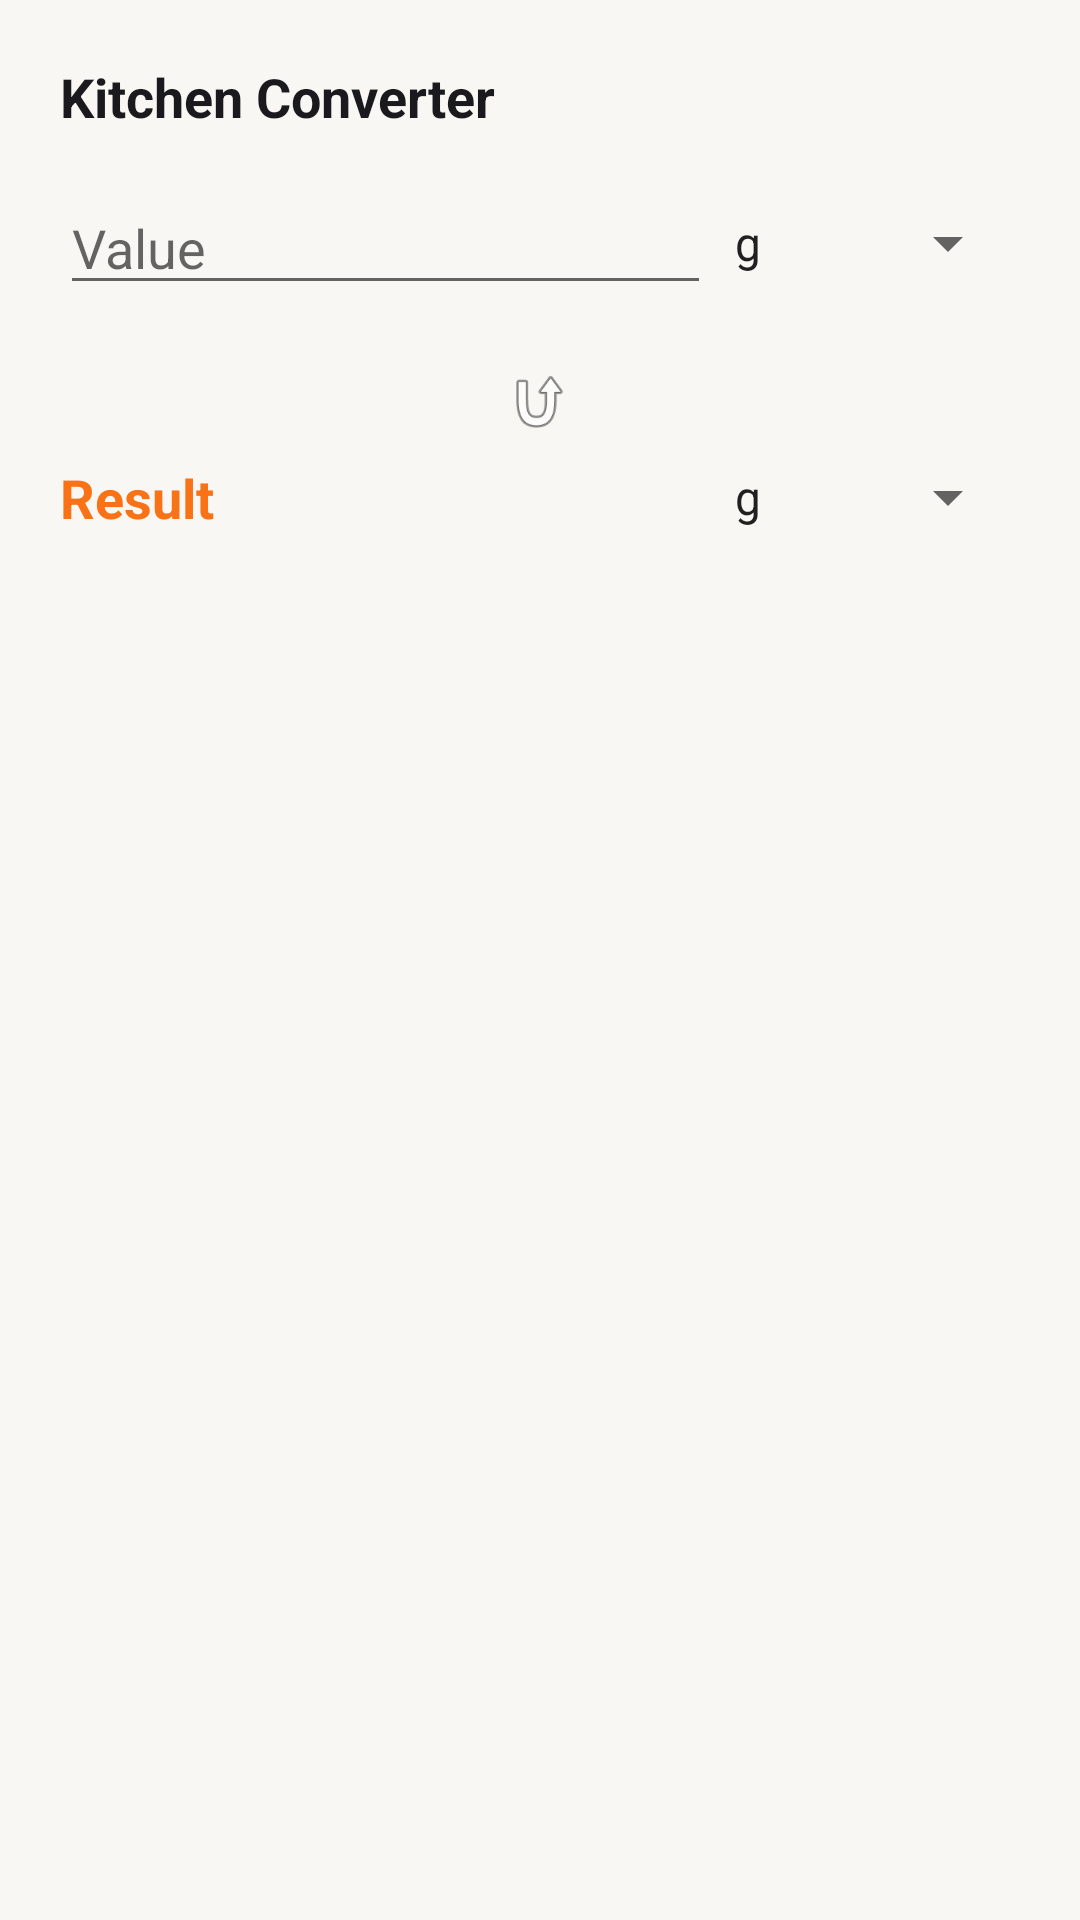

Write the Android layout XML for this screen, with the resource values it uses.
<!-- AndroidManifest.xml: application theme Theme.RecipeBox -->
<!-- res/layout/dialog_unit_converter.xml -->
<?xml version="1.0" encoding="utf-8"?>
<LinearLayout xmlns:android="http://schemas.android.com/apk/res/android"
    android:layout_width="match_parent"
    android:layout_height="wrap_content"
    android:orientation="vertical"
    android:padding="20dp">

    <TextView
        android:layout_width="wrap_content"
        android:layout_height="wrap_content"
        android:text="@string/kitchen_converter"
        android:textSize="18sp"
        android:textStyle="bold"
        android:layout_marginBottom="16dp"
        android:textColor="?attr/colorOnSurface" />

    <LinearLayout
        android:layout_width="match_parent"
        android:layout_height="wrap_content"
        android:orientation="horizontal"
        android:gravity="center_vertical"
        android:layout_marginBottom="12dp">

        <EditText
            android:id="@+id/edit_value_from"
            android:layout_width="0dp"
            android:layout_height="wrap_content"
            android:layout_weight="1"
            android:hint="@string/value"
            android:inputType="numberDecimal" />

        <Spinner
            android:id="@+id/spinner_unit_from"
            android:layout_width="wrap_content"
            android:layout_height="wrap_content"
            android:entries="@array/unit_entries" />
    </LinearLayout>

    <ImageView
        android:layout_width="24dp"
        android:layout_height="24dp"
        android:layout_gravity="center"
        android:src="@android:drawable/ic_menu_revert"
        android:layout_marginVertical="8dp"
        android:rotation="90" />

    <LinearLayout
        android:layout_width="match_parent"
        android:layout_height="wrap_content"
        android:orientation="horizontal"
        android:gravity="center_vertical">

        <TextView
            android:id="@+id/text_result_value"
            android:layout_width="0dp"
            android:layout_height="wrap_content"
            android:layout_weight="1"
            android:text="@string/result"
            android:textSize="18sp"
            android:textStyle="bold"
            android:textColor="@color/orange_primary" />

        <Spinner
            android:id="@+id/spinner_unit_to"
            android:layout_width="wrap_content"
            android:layout_height="wrap_content"
            android:entries="@array/unit_entries" />
    </LinearLayout>

</LinearLayout>
<!-- resources referenced by this layout -->
<resources>
  <string-array name="unit_entries">
          <item>g</item>
          <item>kg</item>
          <item>ml</item>
          <item>l</item>
          <item>tbsp</item>
          <item>tsp</item>
          <item>cup</item>
          <item>pcs</item>
          <item>pinch</item>
          <item>-</item>
      </string-array>
  <color name="orange_primary">#F97316</color>
  <string name="kitchen_converter">Kitchen Converter</string>
  <string name="result">Result</string>
  <string name="value">Value</string>
  <style name="Theme.RecipeBox" parent="Theme.MaterialComponents.DayNight.NoActionBar">
  
          <item name="colorPrimary">@color/orange_primary</item>
          <item name="colorPrimaryVariant">@color/orange_dark</item>
          <item name="colorOnPrimary">#FFFFFF</item>
  
          <item name="colorSecondary">@color/orange_primary</item>
          <item name="colorSecondaryVariant">@color/orange_dark</item>
          <item name="colorOnSecondary">#FFFFFF</item>
  
          <item name="android:colorBackground">@color/light_background</item>
          <item name="colorSurface">@color/light_surface</item>
          <item name="colorSurfaceVariant">@color/light_surface_variant</item>
          <item name="colorOnSurface">@color/text_primary_light</item>
          <item name="colorOnBackground">@color/text_primary_light</item>
          <item name="colorError">#B00020</item>
          <item name="colorOnError">#FFFFFF</item>
  
          <item name="bottomNavigationStyle">@style/Widget.RecipeBox.BottomNavigationView</item>
  
          <item name="materialCardViewStyle">@style/Widget.RecipeBox.CardView</item>
  
          <item name="android:windowBackground">?android:attr/colorBackground</item>
          <item name="android:statusBarColor">@android:color/transparent</item>
          <item name="android:navigationBarColor">?attr/colorSurface</item>
          <item name="android:windowLightStatusBar" tools:targetApi="m">true</item>
      </style>
  <color name="orange_dark">#EA580C</color>
  <color name="light_background">#F8F7F4</color>
  <color name="light_surface">#FFFFFF</color>
  <color name="light_surface_variant">#F1F0EC</color>
  <color name="text_primary_light">#1A1A1E</color>
  <style name="Widget.RecipeBox.BottomNavigationView" parent="Widget.MaterialComponents.BottomNavigationView">
          <item name="backgroundTint">?attr/colorSurface</item>
          <item name="elevation">8dp</item>
          <item name="shapeAppearanceOverlay">@style/ShapeAppearance.RecipeBox.BottomNav</item>
      </style>
  <style name="Widget.RecipeBox.CardView" parent="Widget.MaterialComponents.CardView">
          <item name="cardCornerRadius">12dp</item>
          <item name="cardElevation">2dp</item>
          <item name="cardBackgroundColor">?attr/colorSurface</item>
      </style>
  <style name="ShapeAppearance.RecipeBox.BottomNav" parent="ShapeAppearance.MaterialComponents.MediumComponent">
          <item name="cornerFamilyTopLeft">rounded</item>
          <item name="cornerFamilyTopRight">rounded</item>
          <item name="cornerSizeTopLeft">14dp</item>
          <item name="cornerSizeTopRight">14dp</item>
          <item name="cornerFamilyBottomLeft">rounded</item>
          <item name="cornerFamilyBottomRight">rounded</item>
          <item name="cornerSizeBottomLeft">0dp</item>
          <item name="cornerSizeBottomRight">0dp</item>
      </style>
</resources>
